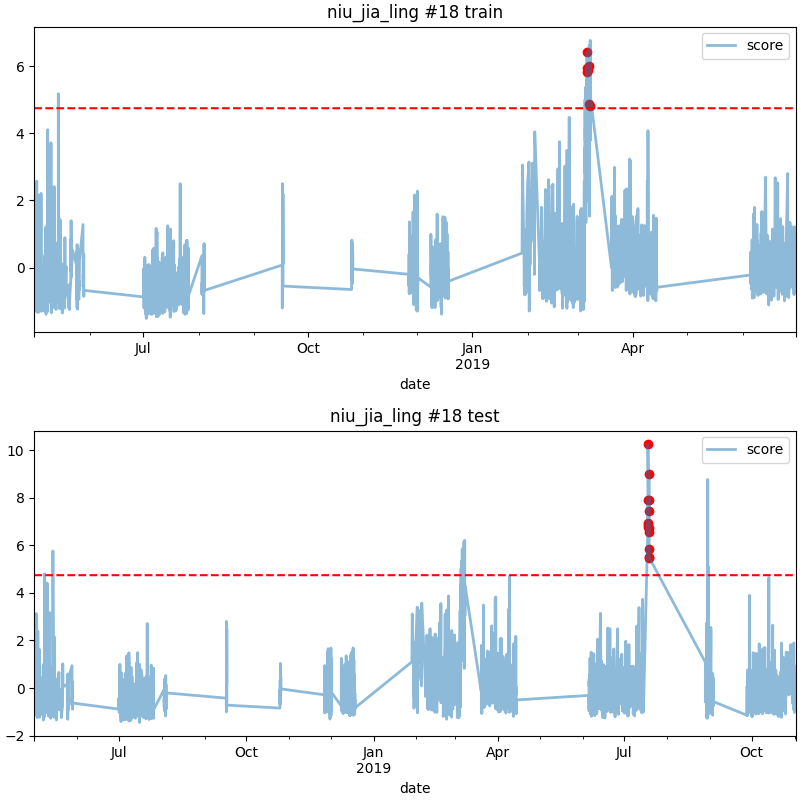

Values plotted in this chart, from the file beside it:
date, score
2019-07-17 22:00, 6.774
2019-07-17 23:00, 7.888
2019-07-18 00:00, 6.861
2019-07-18 03:00, 6.933
2019-07-18 04:00, 10.24
2019-07-18 18:00, 6.555
2019-07-18 20:00, 6.736
2019-07-18 21:00, 8.977
2019-07-18 22:00, 7.426
2019-07-18 23:00, 7.915
2019-07-19 00:00, 5.509
2019-07-19 01:00, 5.864
2019-07-19 02:00, 5.484
